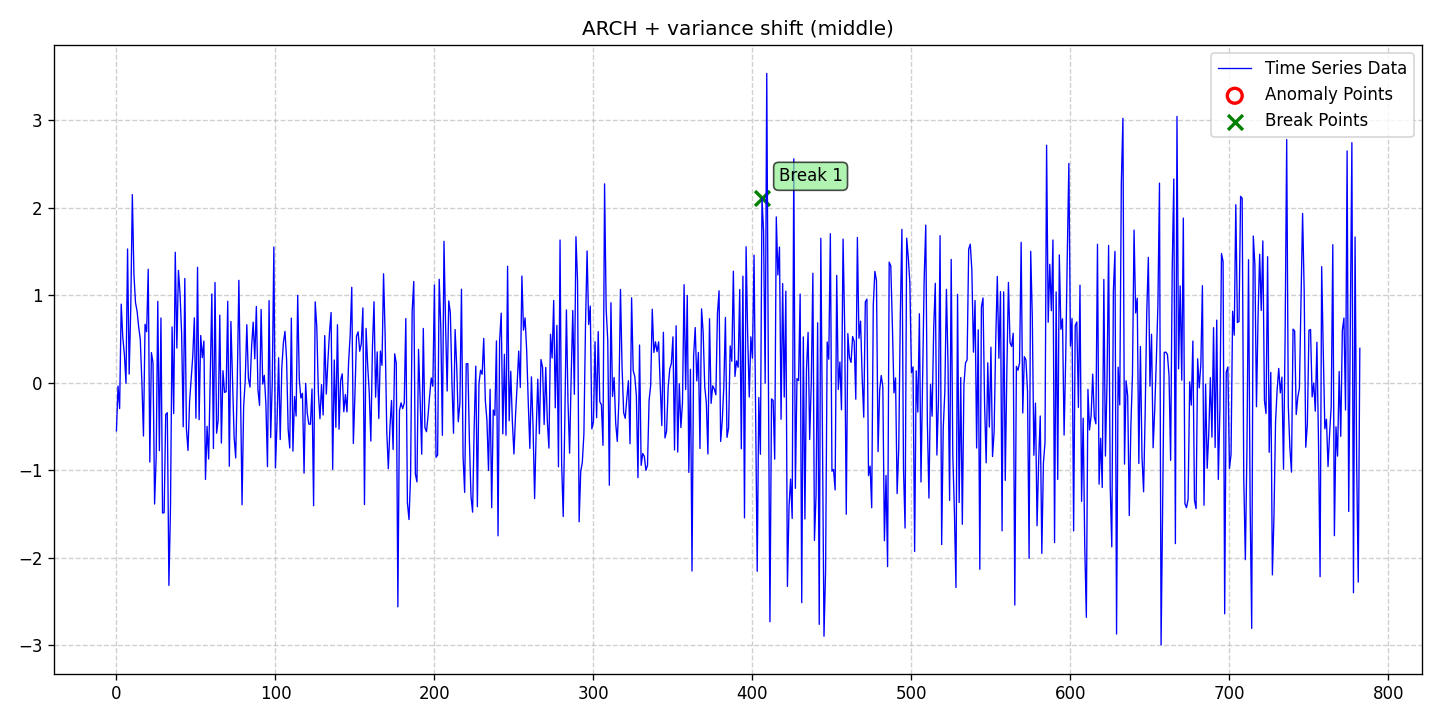

Source data for this figure (header and first rows):
date, data, stationary, det_lin_up, det_lin_down, det_quad, det_cubic, det_exp, det_damped, stoc_trend, volatility, single_seas, multiple_seas, point_anom_single, point_anom_multi, collect_anom, context_anom, mean_shift, var_shift, trend_shift, point_anom_count, point_anom_location, point_anom_point, collect_anom_count
2020-01-01, -0.5504, 0, 0, 0, 0, 0, 0, 0, 0, 1, 0, 0, 0, 0, 0, 0, 0, 1, 0, 0, none, , 0
2020-01-02, -0.03837, 0, 0, 0, 0, 0, 0, 0, 0, 1, 0, 0, 0, 0, 0, 0, 0, 1, 0, 0, none, , 0
2020-01-03, -0.2952, 0, 0, 0, 0, 0, 0, 0, 0, 1, 0, 0, 0, 0, 0, 0, 0, 1, 0, 0, none, , 0
2020-01-04, 0.898, 0, 0, 0, 0, 0, 0, 0, 0, 1, 0, 0, 0, 0, 0, 0, 0, 1, 0, 0, none, , 0
2020-01-05, 0.516, 0, 0, 0, 0, 0, 0, 0, 0, 1, 0, 0, 0, 0, 0, 0, 0, 1, 0, 0, none, , 0
2020-01-06, 0.3228, 0, 0, 0, 0, 0, 0, 0, 0, 1, 0, 0, 0, 0, 0, 0, 0, 1, 0, 0, none, , 0
2020-01-07, -0.006973, 0, 0, 0, 0, 0, 0, 0, 0, 1, 0, 0, 0, 0, 0, 0, 0, 1, 0, 0, none, , 0
2020-01-08, 1.529, 0, 0, 0, 0, 0, 0, 0, 0, 1, 0, 0, 0, 0, 0, 0, 0, 1, 0, 0, none, , 0
2020-01-09, 0.09826, 0, 0, 0, 0, 0, 0, 0, 0, 1, 0, 0, 0, 0, 0, 0, 0, 1, 0, 0, none, , 0
2020-01-10, 0.846, 0, 0, 0, 0, 0, 0, 0, 0, 1, 0, 0, 0, 0, 0, 0, 0, 1, 0, 0, none, , 0
2020-01-11, 2.15, 0, 0, 0, 0, 0, 0, 0, 0, 1, 0, 0, 0, 0, 0, 0, 0, 1, 0, 0, none, , 0
2020-01-12, 1.236, 0, 0, 0, 0, 0, 0, 0, 0, 1, 0, 0, 0, 0, 0, 0, 0, 1, 0, 0, none, , 0
2020-01-13, 0.9135, 0, 0, 0, 0, 0, 0, 0, 0, 1, 0, 0, 0, 0, 0, 0, 0, 1, 0, 0, none, , 0
2020-01-14, 0.816, 0, 0, 0, 0, 0, 0, 0, 0, 1, 0, 0, 0, 0, 0, 0, 0, 1, 0, 0, none, , 0
2020-01-15, 0.6345, 0, 0, 0, 0, 0, 0, 0, 0, 1, 0, 0, 0, 0, 0, 0, 0, 1, 0, 0, none, , 0
2020-01-16, 0.4968, 0, 0, 0, 0, 0, 0, 0, 0, 1, 0, 0, 0, 0, 0, 0, 0, 1, 0, 0, none, , 0
2020-01-17, 0.00661, 0, 0, 0, 0, 0, 0, 0, 0, 1, 0, 0, 0, 0, 0, 0, 0, 1, 0, 0, none, , 0
2020-01-18, -0.61, 0, 0, 0, 0, 0, 0, 0, 0, 1, 0, 0, 0, 0, 0, 0, 0, 1, 0, 0, none, , 0
2020-01-19, 0.6673, 0, 0, 0, 0, 0, 0, 0, 0, 1, 0, 0, 0, 0, 0, 0, 0, 1, 0, 0, none, , 0
2020-01-20, 0.5823, 0, 0, 0, 0, 0, 0, 0, 0, 1, 0, 0, 0, 0, 0, 0, 0, 1, 0, 0, none, , 0
2020-01-21, 1.296, 0, 0, 0, 0, 0, 0, 0, 0, 1, 0, 0, 0, 0, 0, 0, 0, 1, 0, 0, none, , 0
2020-01-22, -0.9078, 0, 0, 0, 0, 0, 0, 0, 0, 1, 0, 0, 0, 0, 0, 0, 0, 1, 0, 0, none, , 0
2020-01-23, 0.3441, 0, 0, 0, 0, 0, 0, 0, 0, 1, 0, 0, 0, 0, 0, 0, 0, 1, 0, 0, none, , 0
2020-01-24, 0.2273, 0, 0, 0, 0, 0, 0, 0, 0, 1, 0, 0, 0, 0, 0, 0, 0, 1, 0, 0, none, , 0
2020-01-25, -1.387, 0, 0, 0, 0, 0, 0, 0, 0, 1, 0, 0, 0, 0, 0, 0, 0, 1, 0, 0, none, , 0
2020-01-26, -0.8522, 0, 0, 0, 0, 0, 0, 0, 0, 1, 0, 0, 0, 0, 0, 0, 0, 1, 0, 0, none, , 0
2020-01-27, 0.9294, 0, 0, 0, 0, 0, 0, 0, 0, 1, 0, 0, 0, 0, 0, 0, 0, 1, 0, 0, none, , 0
2020-01-28, -0.7767, 0, 0, 0, 0, 0, 0, 0, 0, 1, 0, 0, 0, 0, 0, 0, 0, 1, 0, 0, none, , 0
2020-01-29, 0.7397, 0, 0, 0, 0, 0, 0, 0, 0, 1, 0, 0, 0, 0, 0, 0, 0, 1, 0, 0, none, , 0
2020-01-30, -1.49, 0, 0, 0, 0, 0, 0, 0, 0, 1, 0, 0, 0, 0, 0, 0, 0, 1, 0, 0, none, , 0
2020-01-31, -1.486, 0, 0, 0, 0, 0, 0, 0, 0, 1, 0, 0, 0, 0, 0, 0, 0, 1, 0, 0, none, , 0
2020-02-01, -0.3623, 0, 0, 0, 0, 0, 0, 0, 0, 1, 0, 0, 0, 0, 0, 0, 0, 1, 0, 0, none, , 0
2020-02-02, -0.3434, 0, 0, 0, 0, 0, 0, 0, 0, 1, 0, 0, 0, 0, 0, 0, 0, 1, 0, 0, none, , 0
2020-02-03, -2.318, 0, 0, 0, 0, 0, 0, 0, 0, 1, 0, 0, 0, 0, 0, 0, 0, 1, 0, 0, none, , 0
2020-02-04, -1.426, 0, 0, 0, 0, 0, 0, 0, 0, 1, 0, 0, 0, 0, 0, 0, 0, 1, 0, 0, none, , 0
2020-02-05, 0.6369, 0, 0, 0, 0, 0, 0, 0, 0, 1, 0, 0, 0, 0, 0, 0, 0, 1, 0, 0, none, , 0
2020-02-06, -0.3533, 0, 0, 0, 0, 0, 0, 0, 0, 1, 0, 0, 0, 0, 0, 0, 0, 1, 0, 0, none, , 0
2020-02-07, 1.491, 0, 0, 0, 0, 0, 0, 0, 0, 1, 0, 0, 0, 0, 0, 0, 0, 1, 0, 0, none, , 0
2020-02-08, 0.3951, 0, 0, 0, 0, 0, 0, 0, 0, 1, 0, 0, 0, 0, 0, 0, 0, 1, 0, 0, none, , 0
2020-02-09, 1.283, 0, 0, 0, 0, 0, 0, 0, 0, 1, 0, 0, 0, 0, 0, 0, 0, 1, 0, 0, none, , 0
2020-02-10, 1.019, 0, 0, 0, 0, 0, 0, 0, 0, 1, 0, 0, 0, 0, 0, 0, 0, 1, 0, 0, none, , 0
2020-02-11, 0.5629, 0, 0, 0, 0, 0, 0, 0, 0, 1, 0, 0, 0, 0, 0, 0, 0, 1, 0, 0, none, , 0
2020-02-12, -0.5044, 0, 0, 0, 0, 0, 0, 0, 0, 1, 0, 0, 0, 0, 0, 0, 0, 1, 0, 0, none, , 0
2020-02-13, 1.191, 0, 0, 0, 0, 0, 0, 0, 0, 1, 0, 0, 0, 0, 0, 0, 0, 1, 0, 0, none, , 0
2020-02-14, -0.5221, 0, 0, 0, 0, 0, 0, 0, 0, 1, 0, 0, 0, 0, 0, 0, 0, 1, 0, 0, none, , 0
2020-02-15, -0.7752, 0, 0, 0, 0, 0, 0, 0, 0, 1, 0, 0, 0, 0, 0, 0, 0, 1, 0, 0, none, , 0
2020-02-16, -0.2185, 0, 0, 0, 0, 0, 0, 0, 0, 1, 0, 0, 0, 0, 0, 0, 0, 1, 0, 0, none, , 0
2020-02-17, 0.03325, 0, 0, 0, 0, 0, 0, 0, 0, 1, 0, 0, 0, 0, 0, 0, 0, 1, 0, 0, none, , 0
2020-02-18, 0.3024, 0, 0, 0, 0, 0, 0, 0, 0, 1, 0, 0, 0, 0, 0, 0, 0, 1, 0, 0, none, , 0
2020-02-19, 0.7411, 0, 0, 0, 0, 0, 0, 0, 0, 1, 0, 0, 0, 0, 0, 0, 0, 1, 0, 0, none, , 0
2020-02-20, -0.4066, 0, 0, 0, 0, 0, 0, 0, 0, 1, 0, 0, 0, 0, 0, 0, 0, 1, 0, 0, none, , 0
2020-02-21, 1.319, 0, 0, 0, 0, 0, 0, 0, 0, 1, 0, 0, 0, 0, 0, 0, 0, 1, 0, 0, none, , 0
2020-02-22, -0.4238, 0, 0, 0, 0, 0, 0, 0, 0, 1, 0, 0, 0, 0, 0, 0, 0, 1, 0, 0, none, , 0
2020-02-23, 0.5391, 0, 0, 0, 0, 0, 0, 0, 0, 1, 0, 0, 0, 0, 0, 0, 0, 1, 0, 0, none, , 0
2020-02-24, 0.2858, 0, 0, 0, 0, 0, 0, 0, 0, 1, 0, 0, 0, 0, 0, 0, 0, 1, 0, 0, none, , 0
2020-02-25, 0.4762, 0, 0, 0, 0, 0, 0, 0, 0, 1, 0, 0, 0, 0, 0, 0, 0, 1, 0, 0, none, , 0
2020-02-26, -1.106, 0, 0, 0, 0, 0, 0, 0, 0, 1, 0, 0, 0, 0, 0, 0, 0, 1, 0, 0, none, , 0
2020-02-27, -0.4993, 0, 0, 0, 0, 0, 0, 0, 0, 1, 0, 0, 0, 0, 0, 0, 0, 1, 0, 0, none, , 0
2020-02-28, -0.8726, 0, 0, 0, 0, 0, 0, 0, 0, 1, 0, 0, 0, 0, 0, 0, 0, 1, 0, 0, none, , 0
2020-02-29, 0.04559, 0, 0, 0, 0, 0, 0, 0, 0, 1, 0, 0, 0, 0, 0, 0, 0, 1, 0, 0, none, , 0
... 723 more rows
